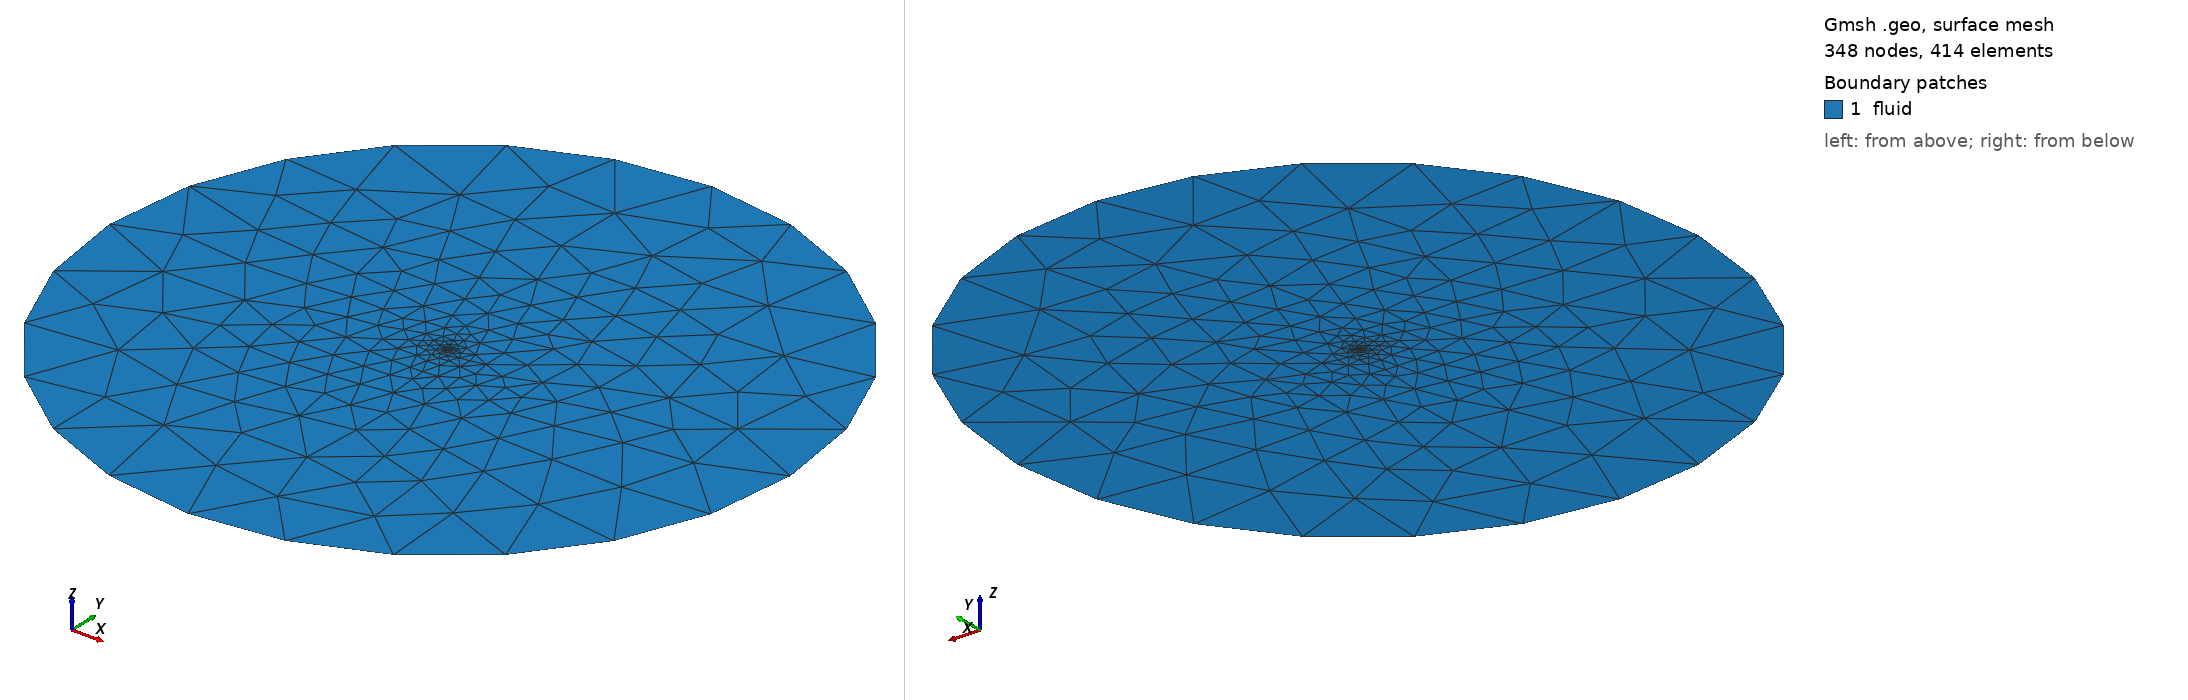

Gmsh geometry script, surface-meshed: 348 nodes, 414 surface elements. Boundary patches (legend numbers): 1 fluid. Left view from above one corner, right view from below the opposite corner. Legend entries are the model's physical surfaces. The drawing asked Gmsh for element sizes between 1% and 20% of the model's largest extent; the script's own settings can give other sizes.

=== RAE2822.geo (drawn) ===
// Gmsh project created on Mon Jul 31 00:03:35 2017
//SetFactory("OpenCASCADE");
//Define Foil Coordinates (128pts)            
Point(1)    =    {    0,        0,        0    };
Point(2)    =    {    0.0006,        0.00323,    0    };
Point(3)    =    {    0.00241,    0.00642,    0    };
Point(4)    =    {    0.00541,    0.00945,    0    };
Point(5)    =    {    0.00961,    0.01269,    0    };
Point(6)    =    {    0.01498,    0.01579,    0    };
Point(7)    =    {    0.02153,    0.01875,    0    };
Point(8)    =    {    0.02923,    0.02163,    0    };
Point(9)    =    {    0.03806,    0.02445,    0    };
Point(10)    =    {    0.04801,    0.02726,    0    };
Point(11)    =    {    0.05904,    0.03004,    0    };
Point(12)    =    {    0.07114,    0.0328,        0    };
Point(13)    =    {    0.08427,    0.03552,    0    };
Point(14)    =    {    0.0984,        0.03817,    0    };
Point(15)    =    {    0.11349,    0.04073,    0    };
Point(16)    =    {    0.12952,    0.04321,    0    };
Point(17)    =    {    0.14645,    0.04558,    0    };
Point(18)    =    {    0.16422,    0.04778,    0    };
Point(19)    =    {    0.1828,        0.04987,    0    };
Point(20)    =    {    0.20215,    0.05187,    0    };
Point(21)    =    {    0.22221,    0.05377,    0    };
Point(22)    =    {    0.24295,    0.05556,    0    };
Point(23)    =    {    0.2643,        0.05713,    0    };
Point(24)    =    {    0.28622,    0.05848,    0    };
Point(25)    =    {    0.30866,    0.05967,    0    };
Point(26)    =    {    0.33156,    0.0607,        0    };
Point(27)    =    {    0.35486,    0.06155,    0    };
Point(28)    =    {    0.37851,    0.0622,        0    };
Point(29)    =    {    0.40245,    0.06263,    0    };
Point(30)    =    {    0.42663,    0.06285,    0    };
Point(31)    =    {    0.45099,    0.06286,    0    };
Point(32)    =    {    0.47547,    0.06261,    0    };
Point(33)    =    {    0.5,        0.06212,    0    };
Point(34)    =    {    0.52453,    0.06135,    0    };
Point(35)    =    {    0.54901,    0.0603,        0    };
Point(36)    =    {    0.57336,    0.05895,    0    };
Point(37)    =    {    0.59754,    0.05733,    0    };
Point(38)    =    {    0.62149,    0.05547,    0    };
Point(39)    =    {    0.64514,    0.05339,    0    };
Point(40)    =    {    0.66845,    0.05112,    0    };
Point(41)    =    {    0.69134,    0.04857,    0    };
Point(42)    =    {    0.71378,    0.04612,    0    };
Point(43)    =    {    0.7357,        0.04338,    0    };
Point(44)    =    {    0.75705,    0.04075,    0    };
Point(45)    =    {    0.77778,    0.03795,    0    };
Point(46)    =    {    0.79785,    0.03514,    0    };
Point(47)    =    {    0.8172,        0.03231,    0    };
Point(48)    =    {    0.83578,    0.02948,    0    };
Point(49)    =    {    0.85355,    0.0267,        0    };
Point(50)    =    {    0.87048,    0.02397,    0    };
Point(51)    =    {    0.88651,    0.02131,    0    };
Point(52)    =    {    0.9016,        0.01874,    0    };
Point(53)    =    {    0.91574,    0.01627,    0    };
Point(54)    =    {    0.92886,    0.01393,    0    };
Point(55)    =    {    0.94096,    0.0117,        0    };
Point(56)    =    {    0.952,        0.00964,    0    };
Point(57)    =    {    0.96194,    0.00775,    0    };
Point(58)    =    {    0.97077,    0.00606,    0    };
Point(59)    =    {    0.97847,    0.00455,    0    };
Point(60)    =    {    0.98502,    0.00326,    0    };
Point(61)    =    {    0.99039,    0.00218,    0    };
Point(62)    =    {    0.99459,    0.00132,    0    };
Point(63)    =    {    0.99759,    0.00069,    0    };
Point(64)    =    {    0.9994,        0.0003,        0    };
Point(65)    =    {    1,        0,        0    };
Point(66)    =    {    0.9994,        -0.00001,    0    };
Point(67)    =    {    0.99759,    0.00009,    0    };
Point(68)    =    {    0.99459,    0.00026,    0    };
Point(69)    =    {    0.99039,    0.00048,    0    };
Point(70)    =    {    0.98502,    0.00071,    0    };
Point(71)    =    {    0.97847,    0.00094,    0    };
Point(72)    =    {    0.97077,    0.00113,    0    };
Point(73)    =    {    0.96194,    0.00125,    0    };
Point(74)    =    {    0.952,        0.00125,    0    };
Point(75)    =    {    0.94096,    0.00113,    0    };
Point(76)    =    {    0.92886,    0.00081,    0    };
Point(77)    =    {    0.91574,    0.00027,    0    };
Point(78)    =    {    0.9016,        -0.00049,    0    };
Point(79)    =    {    0.88651,    -0.00149,    0    };
Point(80)    =    {    0.87048,    -0.00273,    0    };
Point(81)    =    {    0.85355,    -0.00422,    0    };
Point(82)    =    {    0.83578,    -0.00594,    0    };
Point(83)    =    {    0.8172,        -0.00792,    0    };
Point(84)    =    {    0.79785,    -0.01013,    0    };
Point(85)    =    {    0.77778,    -0.01256,    0    };
Point(86)    =    {    0.75705,    -0.01524,    0    };
Point(87)    =    {    0.7357,        -0.01812,    0    };
Point(88)    =    {    0.71378,    -0.02118,    0    };
Point(89)    =    {    0.69134,    -0.02438,    0    };
Point(90)    =    {    0.66845,    -0.0277,    0    };
Point(91)    =    {    0.64514,    -0.0311,    0    };
Point(92)    =    {    0.62149,    -0.03463,    0    };
Point(93)    =    {    0.59754,    -0.03791,    0    };
Point(94)    =    {    0.57336,    -0.04127,    0    };
Point(95)    =    {    0.54901,    -0.04452,    0    };
Point(96)    =    {    0.52453,    -0.04761,    0    };
Point(97)    =    {    0.5,        -0.05044,    0    };
Point(98)    =    {    0.47547,    -0.05297,    0    };
Point(99)    =    {    0.45099,    -0.05515,    0    };
Point(100)    =    {    0.42663,    -0.05689,    0    };
Point(101)    =    {    0.40245,    -0.05817,    0    };
Point(102)    =    {    0.37851,    -0.05893,    0    };
Point(103)    =    {    0.35486,    -0.05919,    0    };
Point(104)    =    {    0.33156,    -0.059,        0    };
Point(105)    =    {    0.30866,    -0.05843,    0    };
Point(106)    =    {    0.28622,    -0.05753,    0    };
Point(107)    =    {    0.2643,        -0.05638,    0    };
Point(108)    =    {    0.24295,    -0.05498,    0    };
Point(109)    =    {    0.22221,    -0.0534,    0    };
Point(110)    =    {    0.20215,    -0.05167,    0    };
Point(111)    =    {    0.1828,        -0.04977,    0    };
Point(112)    =    {    0.16422,    -0.04775,    0    };
Point(113)    =    {    0.14645,    -0.04561,    0    };
Point(114)    =    {    0.12952,    -0.04333,    0    };
Point(115)    =    {    0.11349,    -0.04094,    0    };
Point(116)    =    {    0.0984,        -0.03844,    0    };
Point(117)    =    {    0.08427,    -0.03584,    0    };
Point(118)    =    {    0.07114,    -0.03315,    0    };
Point(119)    =    {    0.05904,    -0.03042,    0    };
Point(120)    =    {    0.04801,    -0.02761,    0    };
Point(121)    =    {    0.03806,    -0.02472,    0    };
Point(122)    =    {    0.02923,    -0.0218,    0    };
Point(123)    =    {    0.02153,    -0.0188,    0    };
Point(124)    =    {    0.01498,    -0.0158,    0    };
Point(125)    =    {    0.00961,    -0.01273,    0    };
Point(126)    =    {    0.00541,    -0.00957,    0    };
Point(127)    =    {    0.00241,    -0.00658,    0    };
Point(128)    =    {    0.0006,        -0.00317,    0    };

//Airfoil
Spline(1) = {1:65};
Spline(2) = {65:128, 1};

//Circle Points
Point(130) = {0.5, 0.00183, 0};
Point(131) = {125.5, 0.00183, 0};
Point(132) = {0.5, -124.99817, 0};
Point(133) = {-124.5, 0.00183, 0};
Point(134) = {0.5, 125.00183, 0};

//farfield circle
Circle(1001) = {131, 130, 132};
Circle(1002) = {132, 130, 133};
Circle(1003) = {133, 130, 134};
Circle(1004) = {131, 130, 134};

//Surface
              //airfoil
Line Loop(1) = {1003, -1004, 1001, 1002};
Line Loop(2) = {1, 2};

Plane Surface(1) = {1, 2};


//Boundaries
Physical Line("farfield") = {1001, 1002, 1003, 1004};
Physical Line("top_surface") = {1};
Physical Line("bottom_surface") = {2};


//Mesh lengths
//Mesh.CharacteristicLengthMax = 0.001;
//Mesh.CharacteristicLengthMax = 40;
Characteristic Length {1:128} = 0.005;


Physical Surface("fluid") = {1};
